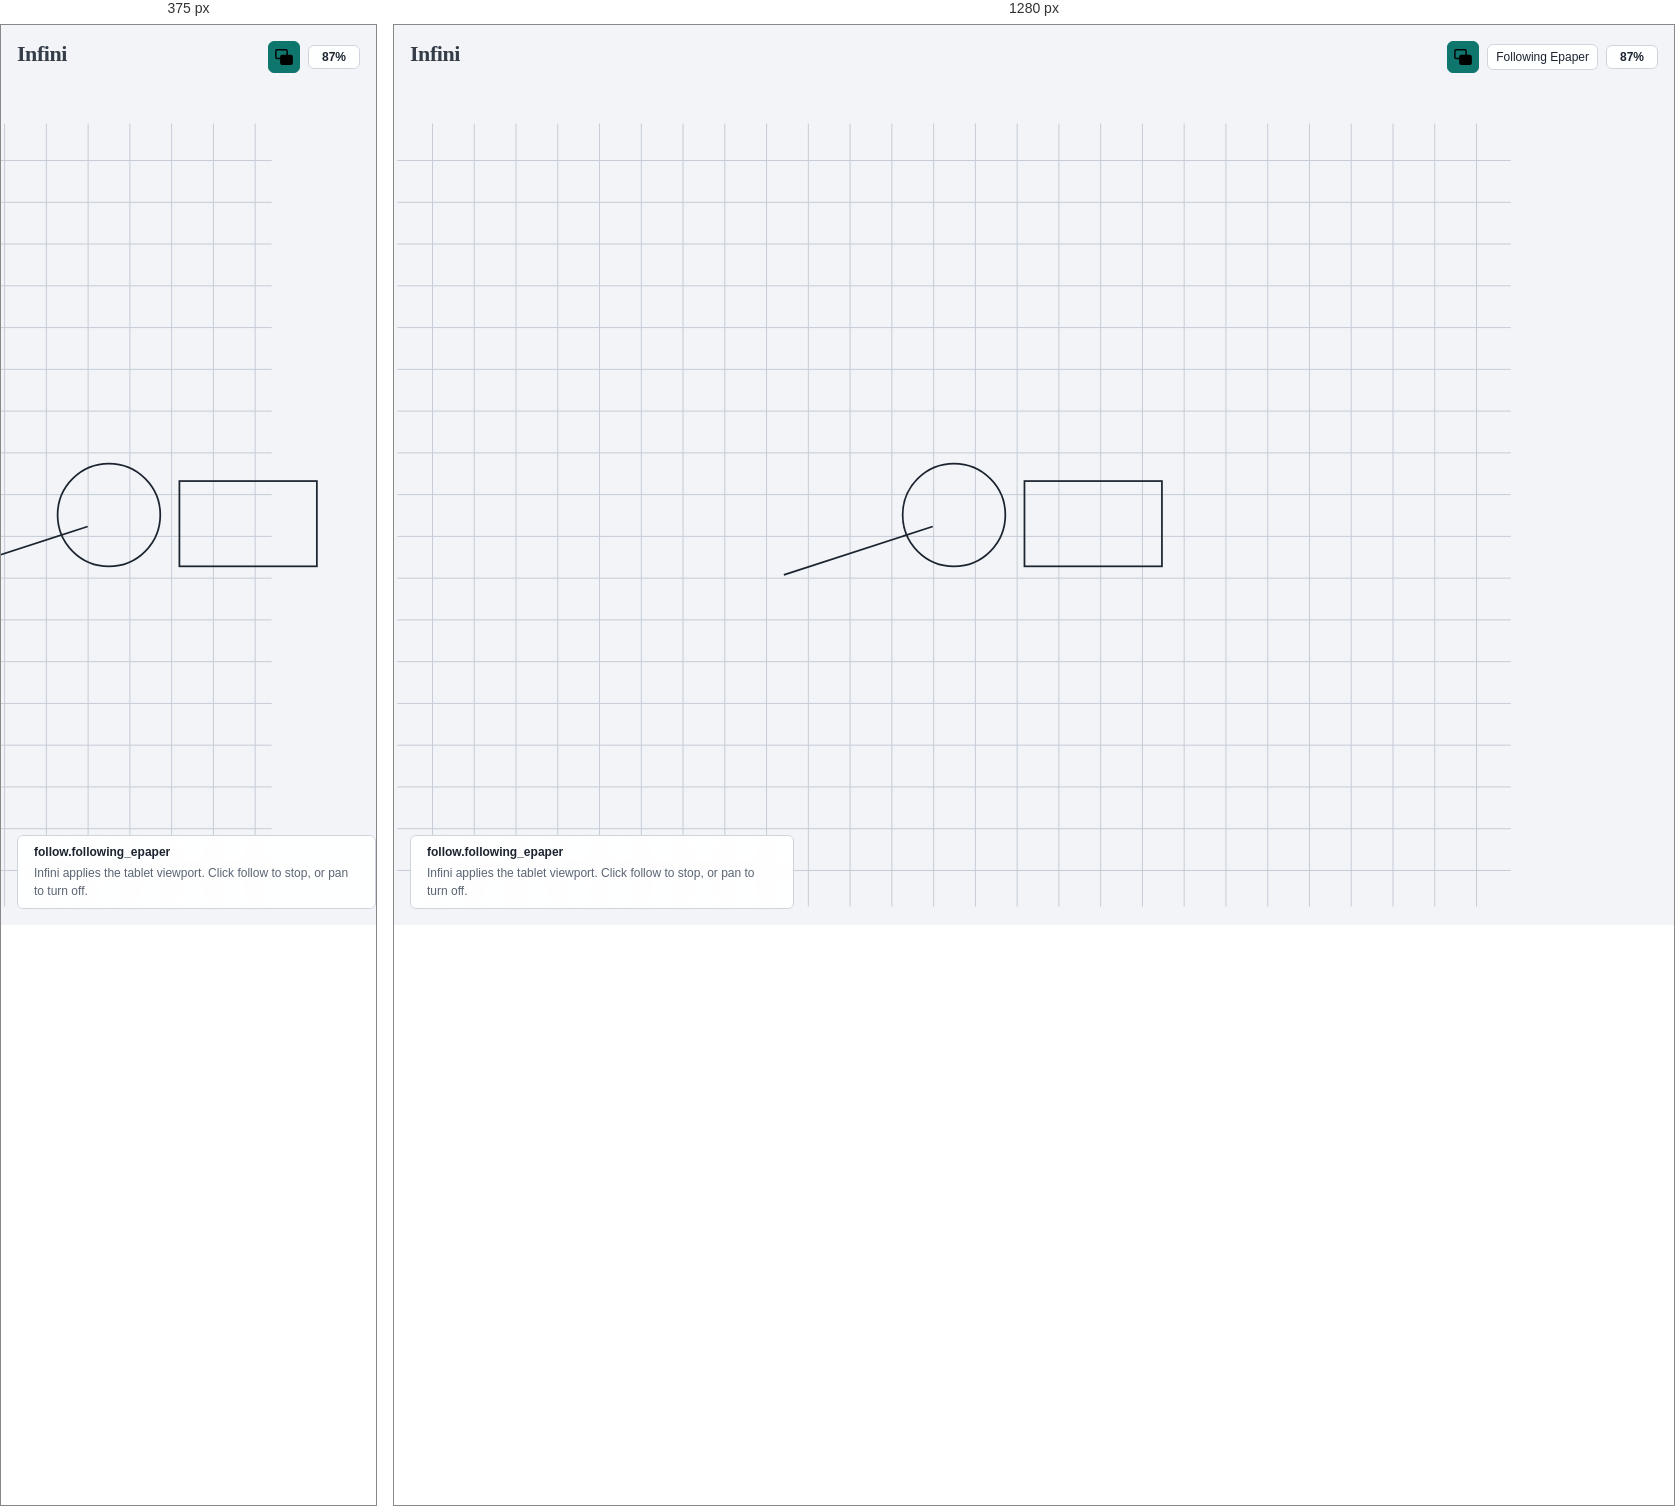
Rendered at 375 px and 1280 px, left to right.

<!-- file: viewport-follow-infini-following-epaper.html -->
<!DOCTYPE html>
<html lang="en" data-platform="desktop">
<head>
  <meta charset="utf-8" />
  <meta name="viewport" content="width=device-width, initial-scale=1" />
  <title>follow.following_epaper — viewport-follow-infini</title>
  <link rel="stylesheet" href="tokens.css" />
  <link rel="stylesheet" href="common.css" />
  <style>
    .c-follow-toggle:hover, .c-follow-toggle.is-hover { border-color: var(--color-ink); background: var(--color-ink); color: var(--color-on-primary); }
    .c-follow-toggle:focus-visible { outline: 2px solid var(--color-focus); outline-offset: 2px; }
    .c-follow-toggle:active, .c-follow-toggle.is-pressed { transform: scale(0.96); }
    .c-canvas-stage:hover { cursor: grab; }
    .c-canvas-stage:active, .c-canvas-stage.is-pressed { cursor: grabbing; }
    .c-canvas-stage:focus-visible { box-shadow: inset 0 0 0 3px var(--color-focus); }
  </style>
</head>
<body data-state="follow.following_epaper">
  <div data-region="WindowFrame">
    <div class="app-mark" aria-hidden="true">Infini</div>
    <a class="c-canvas-stage" data-region="CanvasStage" data-interactive href="./viewport-follow-infini-local-nav-turns-off.html" aria-label="Infinity canvas — pan to stop following">
      <div class="c-world-layer" data-region="WorldLayer" style="transform: translate(-80px, 40px) scale(0.87)">
        <div class="figure figure-circle" title="circle"></div>
        <div class="figure figure-rect" title="rect"></div>
        <div class="figure figure-line" title="line"></div>
      </div>
    </a>
    <div class="c-chrome-trailing">
      <div class="c-follow-cluster" data-region="FollowToggle">
        <a class="c-follow-toggle" data-interactive href="./viewport-follow-infini-off.html" aria-pressed="true" aria-label="Following Epaper">
          <img src="../system/assets/icon-viewport-follow-infini-on.svg" alt="" />
        </a>
        <p class="c-follow-caption">Following Epaper</p>
      </div>
      <div class="c-zoom-readout" data-region="StatusZoom" aria-live="polite">87%</div>
    </div>
    <p class="scene-legend">
      <strong>follow.following_epaper</strong>
      Infini applies the tablet viewport. Click follow to stop, or pan to turn off.
    </p>
  </div>
  <script>
    document.querySelectorAll("[data-interactive]").forEach(function (el) {
      el.addEventListener("pointerdown", function () { el.classList.add("is-pressed"); });
      ["pointerup", "pointerleave", "blur"].forEach(function (ev) {
        el.addEventListener(ev, function () { el.classList.remove("is-pressed"); });
      });
    });
  </script>
</body>
</html>


/* @media block from common.css */
@media (max-width: 960px) {
  [data-region="WindowFrame"] {
    min-width: 0;
  }

  .c-follow-caption {
    display: none;
  }
}